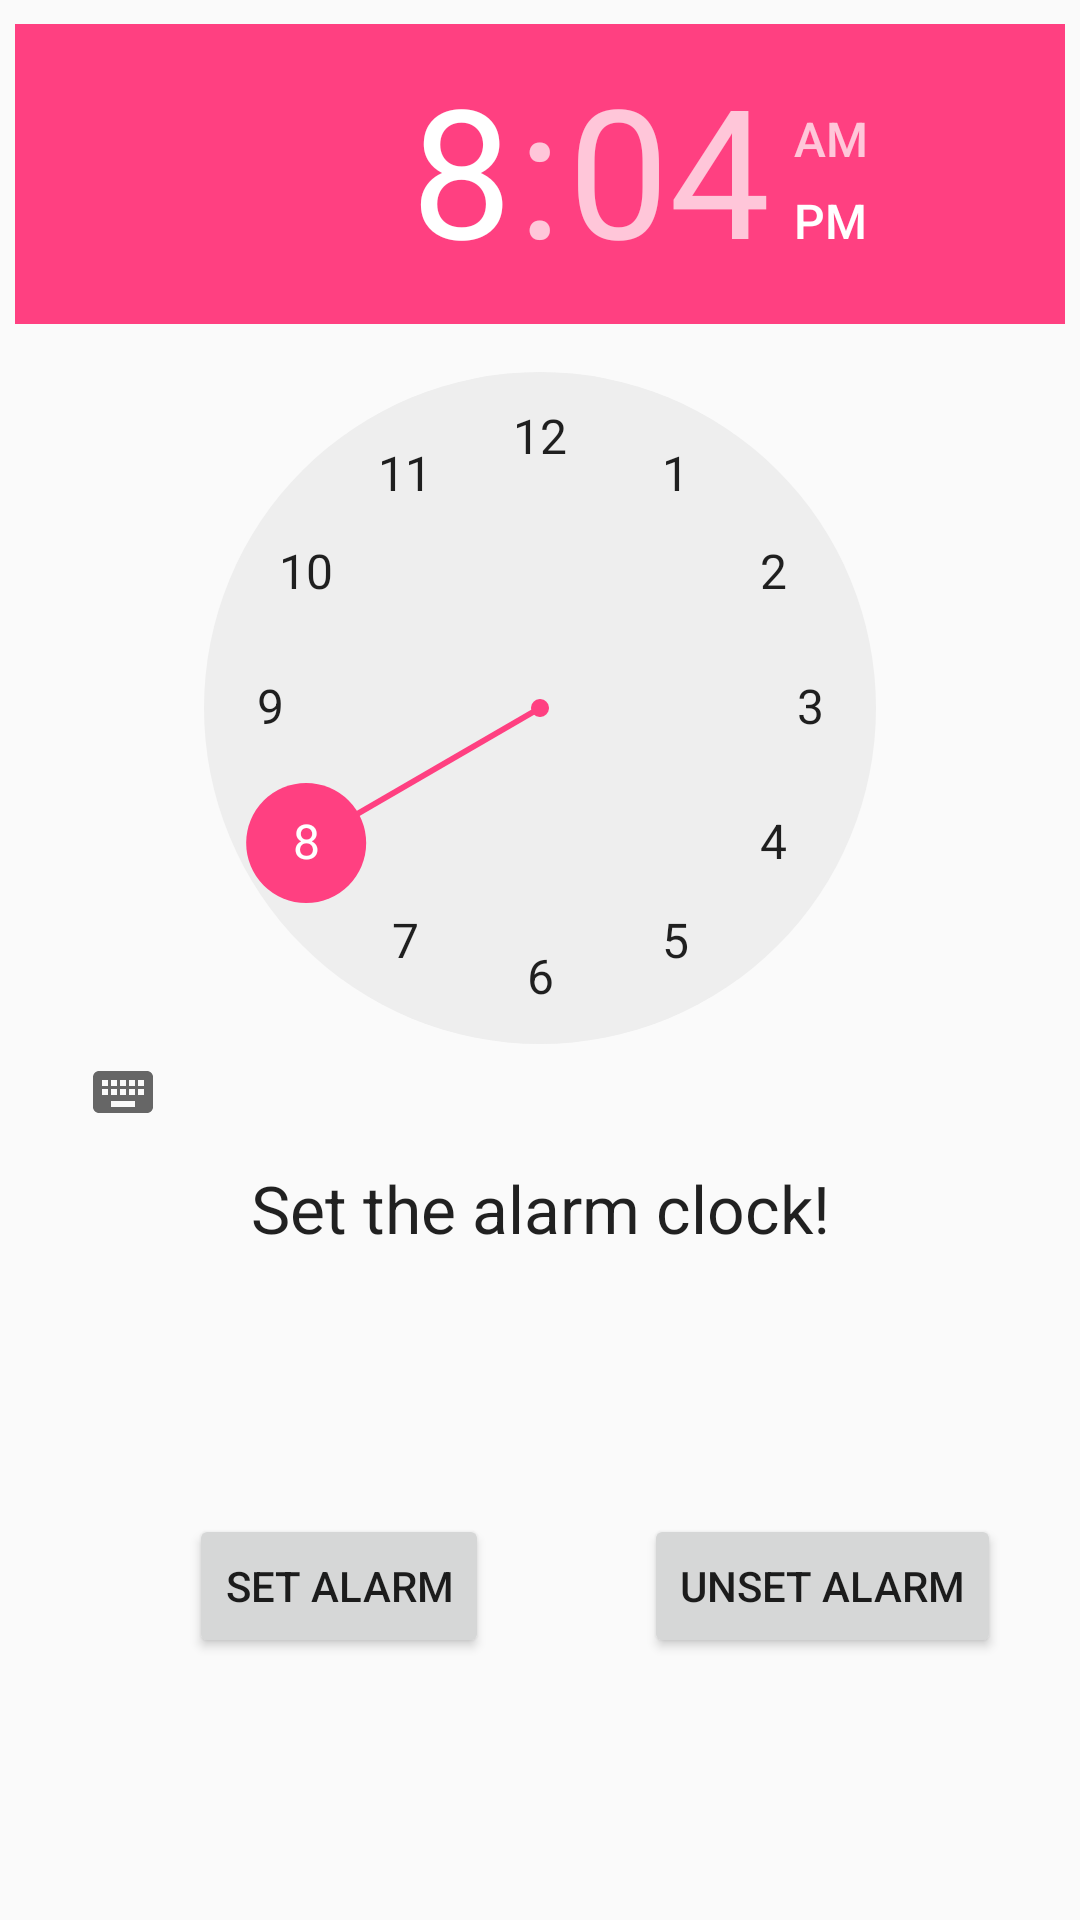

Android layout source for this screen:
<!-- AndroidManifest.xml: application theme AppTheme -->
<!-- res/layout/activity_alarm.xml -->
<?xml version="1.0" encoding="utf-8"?>
<android.support.constraint.ConstraintLayout xmlns:android="http://schemas.android.com/apk/res/android"
    xmlns:app="http://schemas.android.com/apk/res-auto"
    xmlns:tools="http://schemas.android.com/tools"
    android:layout_width="match_parent"
    android:layout_height="match_parent"
    tools:context="com.jobtimes.android.AlarmActivity"
    tools:layout_editor_absoluteY="81dp"
    tools:layout_editor_absoluteX="0dp">

    <TimePicker
        android:id="@+id/alarmTimePicker"
        android:layout_width="350dp"
        android:layout_height="372dp"
        app:layout_constraintTop_toTopOf="parent"
        android:layout_marginTop="8dp"
        android:layout_marginLeft="8dp"
        app:layout_constraintLeft_toLeftOf="parent"
        android:layout_marginRight="8dp"
        app:layout_constraintRight_toRightOf="parent"
        app:layout_constraintHorizontal_bias="0.518" />


    <Button
        android:layout_width="wrap_content"
        android:layout_height="wrap_content"
        android:text="Set alarm"
        android:id="@+id/start_alarm"
        android:layout_alignParentLeft="true"
        android:layout_alignParentStart="true"
        android:onClick="startTimer"
        android:layout_marginTop="8dp"
        app:layout_constraintTop_toBottomOf="@+id/alarmText"
        android:layout_marginLeft="63dp"
        app:layout_constraintLeft_toLeftOf="parent"
        app:layout_constraintBottom_toBottomOf="parent"
        android:layout_marginBottom="8dp" />

    <Button
        android:layout_width="wrap_content"
        android:layout_height="wrap_content"
        android:text="Unset alarm"
        android:id="@+id/stop_alarm"

        android:layout_alignParentRight="true"
        android:layout_alignParentEnd="true"
        android:onClick="cancelTimer"
        android:layout_marginTop="8dp"
        app:layout_constraintTop_toBottomOf="@+id/alarmText"
        android:layout_marginRight="8dp"
        app:layout_constraintRight_toRightOf="parent"
        app:layout_constraintLeft_toRightOf="@+id/start_alarm"
        android:layout_marginLeft="8dp"
        app:layout_constraintHorizontal_bias="0.705"
        app:layout_constraintBottom_toBottomOf="parent"
        android:layout_marginBottom="8dp" />

    <TextView
        android:layout_width="wrap_content"
        android:layout_height="wrap_content"
        android:textAppearance="?android:attr/textAppearanceLarge"
        android:text="Set the alarm clock!"
        android:id="@+id/alarmText"
        android:layout_alignParentBottom="true"
        android:layout_centerHorizontal="true"
        android:layout_below="@+id/start_alarm"
        android:layout_marginTop="8dp"
        app:layout_constraintTop_toBottomOf="@+id/alarmTimePicker"
        android:layout_marginRight="8dp"
        app:layout_constraintRight_toRightOf="parent"
        android:layout_marginLeft="8dp"
        app:layout_constraintLeft_toLeftOf="parent" />


</android.support.constraint.ConstraintLayout>
<!-- resources referenced by this layout -->
<resources>
  <style name="AppTheme" parent="Theme.AppCompat.Light.DarkActionBar">
          
          <item name="colorPrimary">@color/colorPrimary</item>
          <item name="colorPrimaryDark">@color/colorPrimaryDark</item>
          <item name="colorAccent">@color/colorAccent</item>
          <item name="preferenceTheme">@style/PreferenceThemeOverlay</item>
      </style>
  <color name="colorPrimary">#3F51B5</color>
  <color name="colorPrimaryDark">#303F9F</color>
  <color name="colorAccent">#FF4081</color>
</resources>
